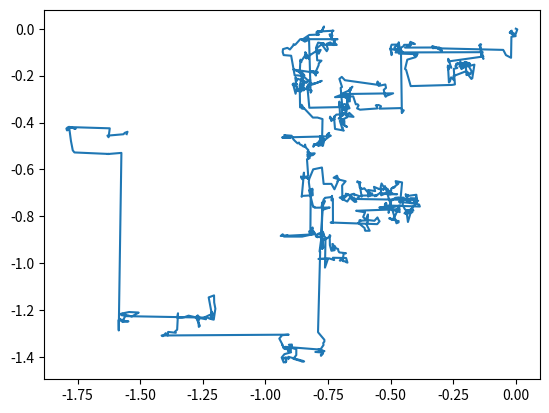

Generate this figure with matplotlib:
import math
import numpy as np
import matplotlib.pyplot as plt
def Levy(dim):
    beta = 1.5
    sigma = (
        math.gamma(1 + beta)
        * math.sin(math.pi * beta / 2)
        / (math.gamma((1 + beta) / 2) * beta * 2 ** ((beta - 1) / 2))
    ) ** (1 / beta)
    u = 0.01 * np.random.randn(dim) * sigma
    v = np.random.randn(dim)
    zz = np.power(np.absolute(v), (1 / beta))
    step = np.divide(u, zz)
    return step

def Levy2(dim):
    beta = 1.5
    sigma = (
        math.gamma(1 + beta)
        * math.sin(math.pi * beta / 2)
        / (math.gamma((1 + beta) / 2) * beta * 2 ** ((beta - 1) / 2))
    ) ** (1 / beta)
    u = np.random.normal(0, sigma, dim)
    v = np.random.normal(0, 1, dim)
    zz = np.power(np.absolute(v), (1 / beta))
    step = np.divide(u, zz)
    return step

point = np.zeros(2)
n_steps = 1000
xs, ys = np.zeros(n_steps), np.zeros(n_steps)
deltas = []
for i in range(1, n_steps):
    delta = Levy(2)
    deltas.append(delta)
    point += delta
    xs[i], ys[i] = point
plt.plot(xs, ys)
plt.show()
deltas = np.array(deltas)
print(deltas.mean(axis=0))